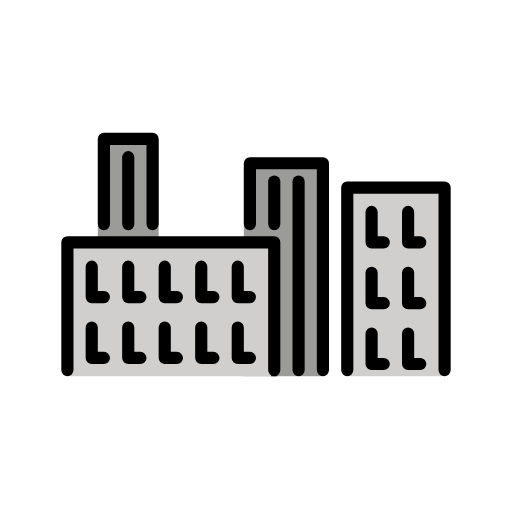
t = 0.00 s
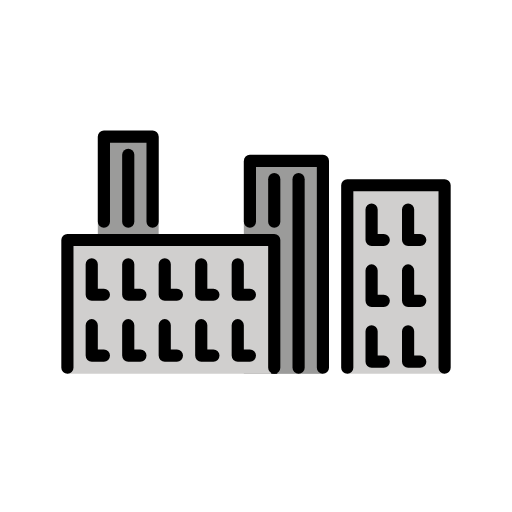
t = 0.48 s
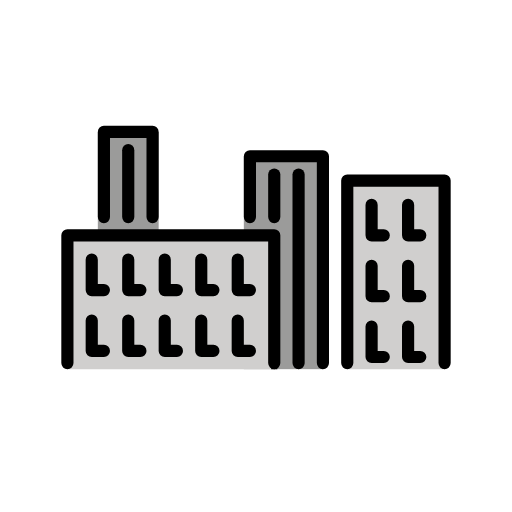
t = 1.43 s
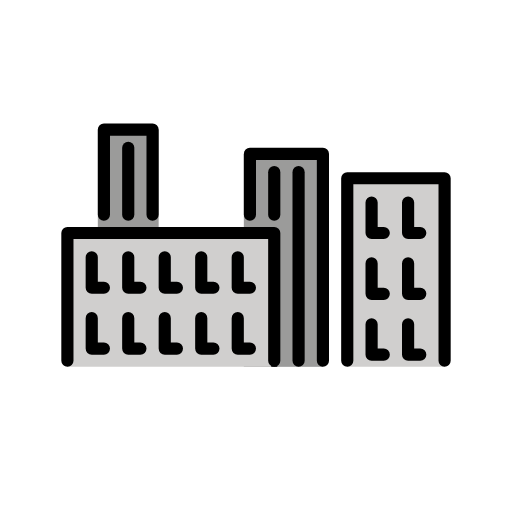
t = 1.90 s
t = 2.38 s: frame unchanged from t = 1.43 s, image omitted
t = 3.33 s: frame unchanged from t = 0.48 s, image omitted

The animated SVG that drew these frames (rendered in a browser with its animation timeline set to each time). Animation: 1 SMIL element (animateTransform=1); one cycle of 3.80 s, repeats indefinitely.

<?xml version='1.0' encoding='utf-8'?>
<svg xmlns="http://www.w3.org/2000/svg" id="emoji" viewBox="-5 -5 82 82" width="200" height="200" role="img">
  <title>OpenMoji: cityscape</title><g><g id="color">
    <rect x="5.6907" y="53.327" rx="0.9683" ry="0.9683" width="60.4284" height="1.9367" fill="#fff" />
    <polyline fill="#9b9b9a" points="10.6667 33.8141 10.6667 17.25 20.4103 17.25 20.4103 33.8141" />
    <rect x="34.0513" y="21.1474" width="12.6667" height="34.1026" fill="#9b9b9a" />
    <polyline fill="#d0cfce" points="50.6154 55.25 50.6154 25.0449 66.2051 25.0449 66.2051 55.25" />
    <polyline fill="#d0cfce" points="5.7949 55.25 5.7949 33.8141 38.9231 33.8141 38.9231 55.25" />
  </g>
  <g id="line">
    <polyline fill="none" stroke="#000" stroke-miterlimit="10" stroke-width="0.9744" points="50.6154 55 50.6154 25.0449 66.2051 25.0449 66.2051 55" />
    <polyline fill="none" stroke="#000" stroke-miterlimit="10" stroke-width="0.9744" points="5.7949 55 5.7949 33.8141 38.9231 33.8141 38.9231 55.25" />
    <polyline fill="none" stroke="#000" stroke-linecap="round" stroke-linejoin="round" stroke-width="1.9487" points="50.6154 54.2756 50.6154 25.0449 66.2051 25.0449 66.2051 54.2756" />
    <polyline fill="none" stroke="#000" stroke-linecap="round" stroke-linejoin="round" stroke-width="1.9487" points="5.7949 54.2756 5.7949 33.8141 38.9231 33.8141 38.9231 54.2756" />
    <polyline fill="none" stroke="#000" stroke-linecap="round" stroke-linejoin="round" stroke-width="1.9487" points="35.0256 30.891 35.0256 21.1474 46.7179 21.1474 46.7179 54.2756" />
    <polyline fill="none" stroke="#000" stroke-linecap="round" stroke-linejoin="round" stroke-width="1.9487" points="11.641 30.891 11.641 17.25 19.4359 17.25 19.4359 30.891" />
    <polyline fill="none" stroke="#000" stroke-linecap="round" stroke-linejoin="round" stroke-width="1.9487" points="56.4615 33.8141 54.5128 33.8141 54.5128 28.9423" />
    <polyline fill="none" stroke="#000" stroke-linecap="round" stroke-linejoin="round" stroke-width="1.9487" points="62.3077 33.8141 60.359 33.8141 60.359 28.9423" />
    <polyline fill="none" stroke="#000" stroke-linecap="round" stroke-linejoin="round" stroke-width="1.9487" points="56.4615 43.5577 54.5128 43.5577 54.5128 38.6859" />
    <polyline fill="none" stroke="#000" stroke-linecap="round" stroke-linejoin="round" stroke-width="1.9487" points="62.3077 43.5577 60.359 43.5577 60.359 38.6859" />
    <polyline fill="none" stroke="#000" stroke-linecap="round" stroke-linejoin="round" stroke-width="1.9487" points="29.1795 42.5833 27.2308 42.5833 27.2308 37.7115" />
    <polyline fill="none" stroke="#000" stroke-linecap="round" stroke-linejoin="round" stroke-width="1.9487" points="35.0256 42.5833 33.0769 42.5833 33.0769 37.7115" />
    <polyline fill="none" stroke="#000" stroke-linecap="round" stroke-linejoin="round" stroke-width="1.9487" points="29.1795 52.3269 27.2308 52.3269 27.2308 47.4551" />
    <polyline fill="none" stroke="#000" stroke-linecap="round" stroke-linejoin="round" stroke-width="1.9487" points="35.0256 52.3269 33.0769 52.3269 33.0769 47.4551" />
    <polyline fill="none" stroke="#000" stroke-linecap="round" stroke-linejoin="round" stroke-width="1.9487" points="17.4872 42.5833 15.5385 42.5833 15.5385 37.7115" />
    <polyline fill="none" stroke="#000" stroke-linecap="round" stroke-linejoin="round" stroke-width="1.9487" points="23.3333 42.5833 21.3846 42.5833 21.3846 37.7115" />
    <polyline fill="none" stroke="#000" stroke-linecap="round" stroke-linejoin="round" stroke-width="1.9487" points="17.4872 52.3269 15.5385 52.3269 15.5385 47.4551" />
    <polyline fill="none" stroke="#000" stroke-linecap="round" stroke-linejoin="round" stroke-width="1.9487" points="11.641 42.5833 9.6923 42.5833 9.6923 37.7115" />
    <polyline fill="none" stroke="#000" stroke-linecap="round" stroke-linejoin="round" stroke-width="1.9487" points="11.641 52.3269 9.6923 52.3269 9.6923 47.4551" />
    <polyline fill="none" stroke="#000" stroke-linecap="round" stroke-linejoin="round" stroke-width="1.9487" points="23.3333 52.3269 21.3846 52.3269 21.3846 47.4551" />
    <polyline fill="none" stroke="#000" stroke-linecap="round" stroke-linejoin="round" stroke-width="1.9487" points="56.4615 53.3013 54.5128 53.3013 54.5128 48.4295" />
    <polyline fill="none" stroke="#000" stroke-linecap="round" stroke-linejoin="round" stroke-width="1.9487" points="62.3077 53.3013 60.359 53.3013 60.359 48.4295" />
    <line x1="15.5385" x2="15.5385" y1="20.1731" y2="30.891" fill="none" stroke="#000" stroke-linecap="round" stroke-linejoin="round" stroke-width="1.9487" />
    <line x1="38.9231" x2="38.9231" y1="24.0705" y2="30.891" fill="none" stroke="#000" stroke-linecap="round" stroke-linejoin="round" stroke-width="1.9487" />
    <line x1="42.8205" x2="42.8205" y1="24.0705" y2="54.2756" fill="none" stroke="#000" stroke-linecap="round" stroke-linejoin="round" stroke-width="1.9487" />
  </g>
<animateTransform attributeName="transform" type="translate" values="0 0;0 -1.5;0 0" dur="3.8s" repeatCount="indefinite" /></g></svg>
